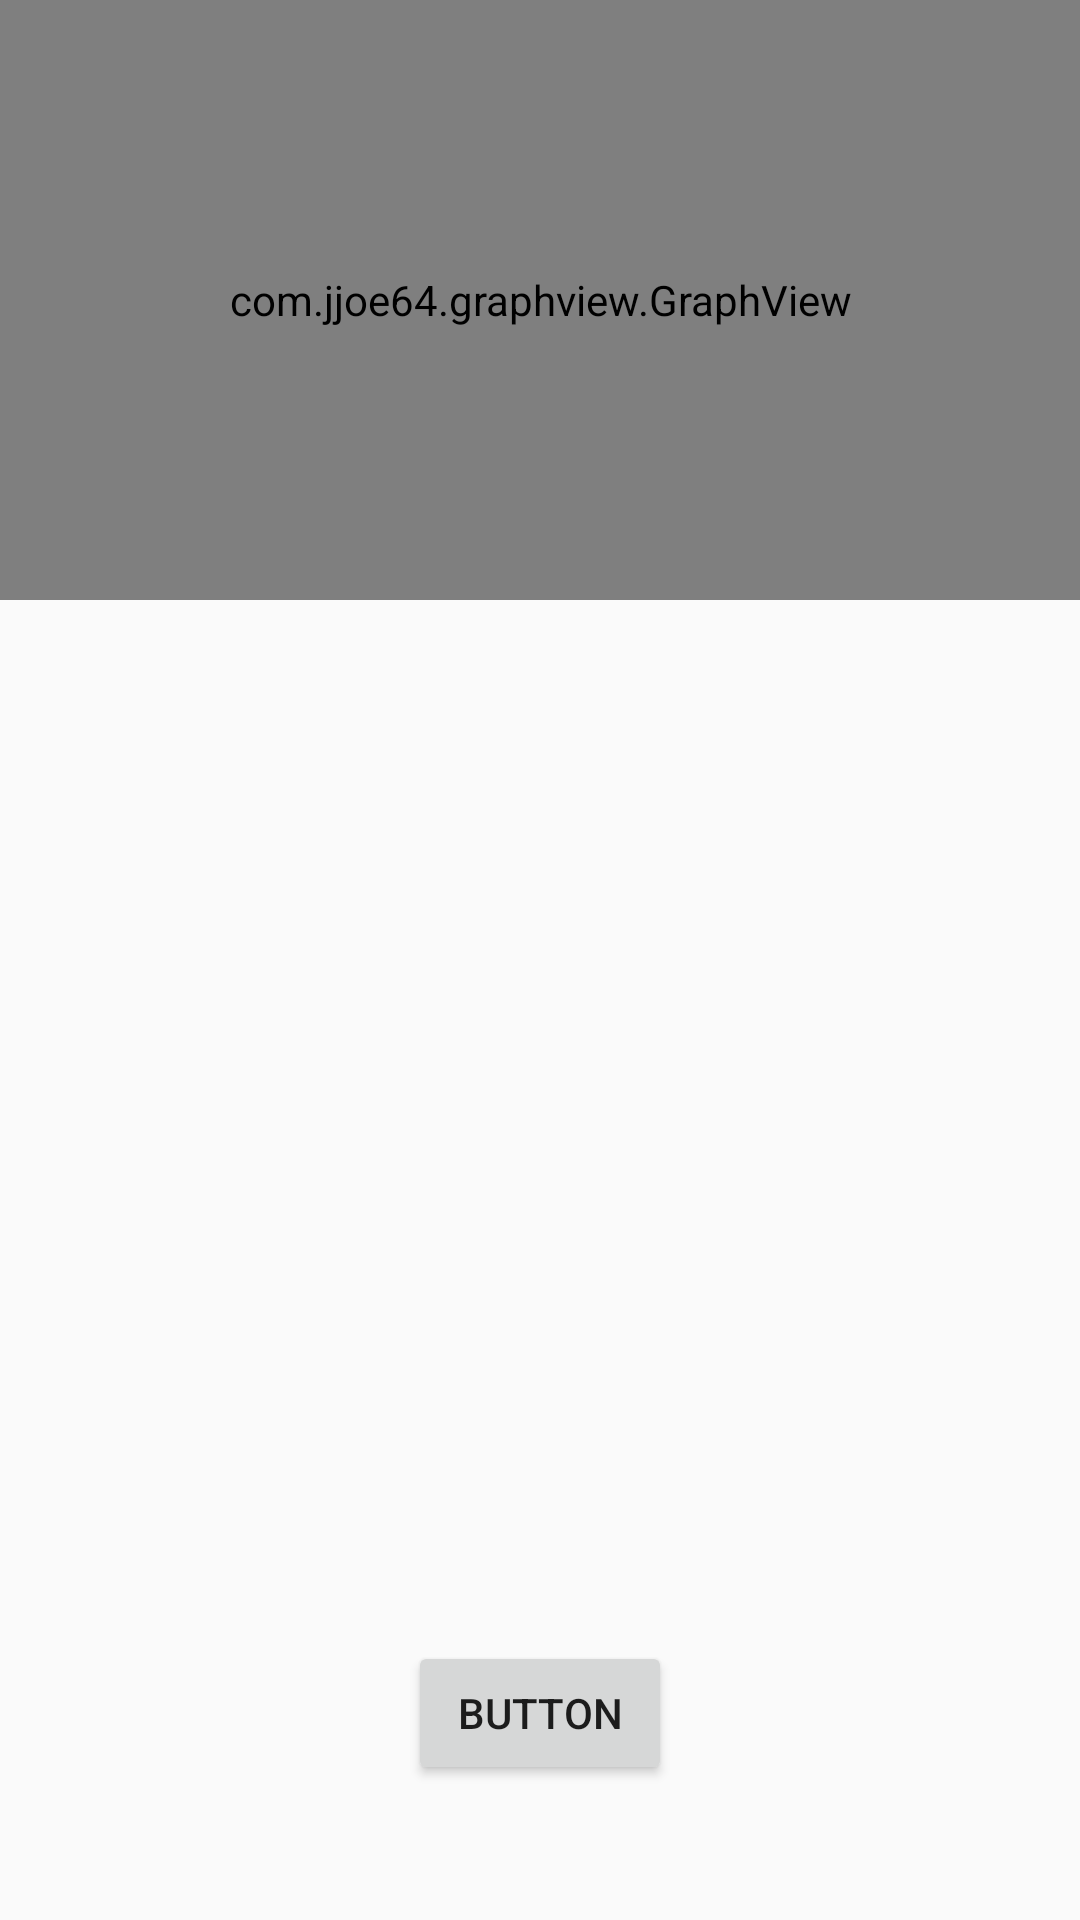

Here is an Android app screen rendered from its layout file. Give the layout XML and the strings, colors and styles it references.
<!-- AndroidManifest.xml: application theme AppTheme -->
<!-- res/layout/activity_graph.xml -->
<?xml version="1.0" encoding="utf-8"?>

<android.support.constraint.ConstraintLayout xmlns:android="http://schemas.android.com/apk/res/android"
    xmlns:app="http://schemas.android.com/apk/res-auto"
    xmlns:tools="http://schemas.android.com/tools"
    android:layout_width="match_parent"
    android:layout_height="match_parent"
    tools:context=".GraphActivity">

    <com.jjoe64.graphview.GraphView
        android:id="@+id/graph"
        android:layout_width="match_parent"
        android:layout_height="200dip" />

    <Button
        android:id="@+id/button3"
        android:layout_width="wrap_content"
        android:layout_height="wrap_content"
        android:text="Button"
        android:onClick="clearHistory"
        app:layout_constraintBottom_toBottomOf="parent"
        app:layout_constraintEnd_toEndOf="parent"
        app:layout_constraintStart_toStartOf="parent"
        app:layout_constraintTop_toTopOf="parent"
        app:layout_constraintVertical_bias="0.924" />

</android.support.constraint.ConstraintLayout>
<!-- resources referenced by this layout -->
<resources>
  <style name="AppTheme" parent="Theme.AppCompat.Light.DarkActionBar">
          
          <item name="colorPrimary">@color/colorPrimary</item>
          <item name="colorPrimaryDark">@color/colorPrimaryDark</item>
          <item name="colorAccent">@color/colorAccent</item>
      </style>
  <!-- not gathered from this repository: default colours our renderer supplied (Android Studio template values) -->
  <color name="colorPrimary">#FF6200EE</color>
  <color name="colorPrimaryDark">#FF3700B3</color>
  <color name="colorAccent">#FF03DAC5</color>
</resources>
